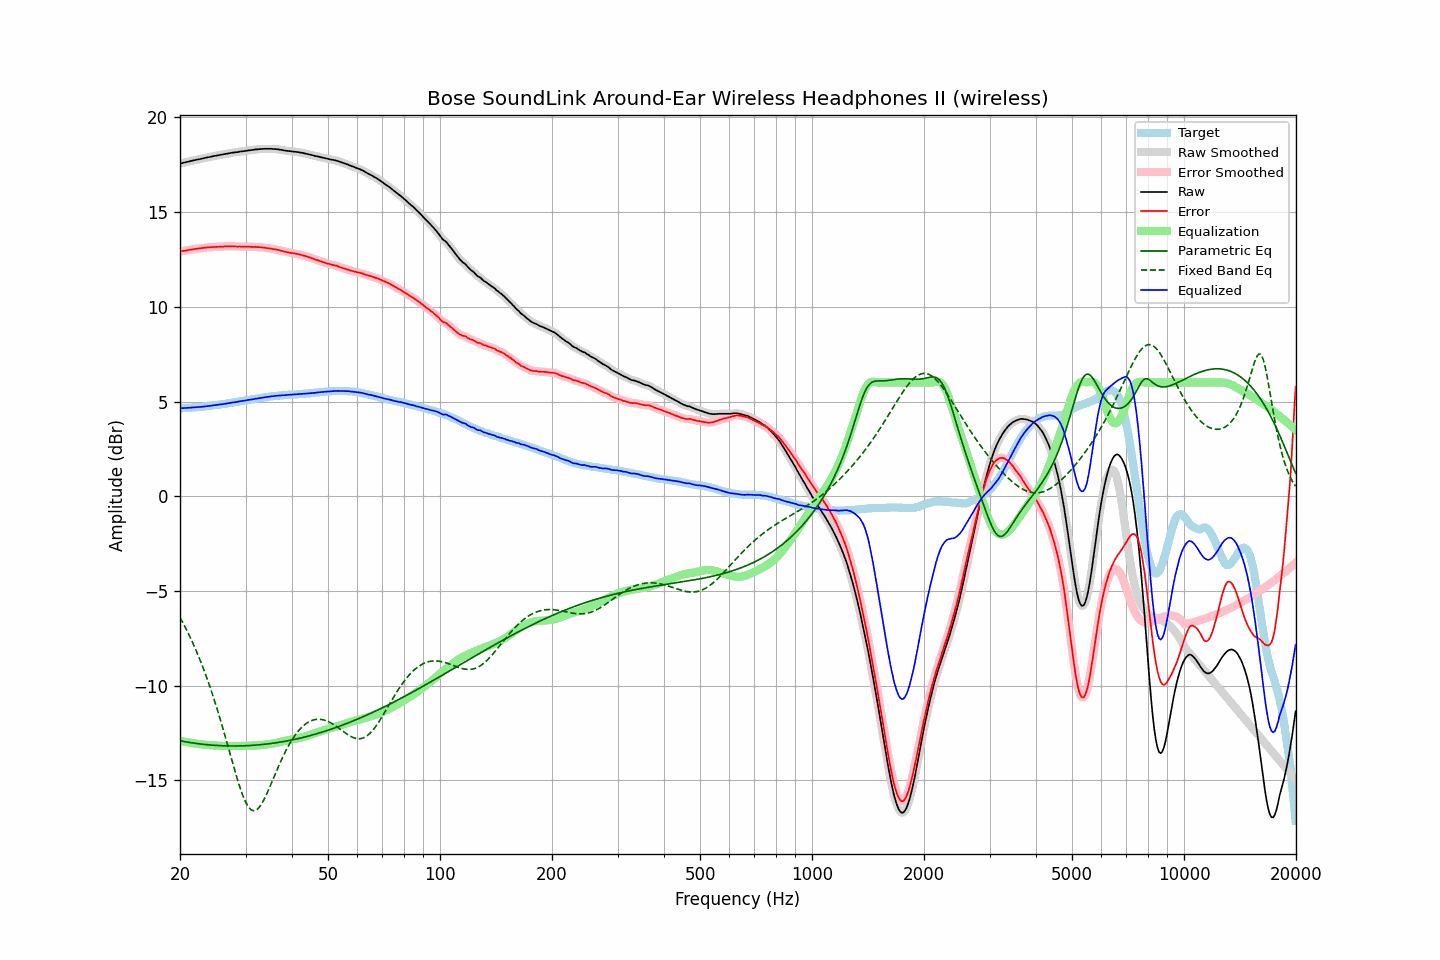

Values plotted in this chart, from the file beside it:
frequency, raw, error, smoothed, error_smoothed, equalization, parametric_eq, fixed_band_eq, equalized_raw, equalized_smoothed, target
20.00, 17.56, 12.92, 17.56, 12.92, -12.92, -12.91, -6.40, 4.64, 4.64, 4.64
20.20, 17.58, 12.94, 17.58, 12.94, -12.94, -12.93, -6.55, 4.65, 4.65, 4.64
20.40, 17.60, 12.95, 17.60, 12.95, -12.95, -12.94, -6.71, 4.65, 4.65, 4.65
20.61, 17.62, 12.96, 17.62, 12.96, -12.97, -12.96, -6.87, 4.65, 4.66, 4.66
20.81, 17.64, 12.98, 17.64, 12.98, -12.98, -12.97, -7.04, 4.66, 4.66, 4.66
21.02, 17.66, 12.99, 17.66, 12.99, -13.00, -12.99, -7.21, 4.67, 4.67, 4.67
21.23, 17.68, 13.01, 17.68, 13.01, -13.01, -13.00, -7.39, 4.67, 4.67, 4.67
21.44, 17.70, 13.02, 17.70, 13.02, -13.02, -13.01, -7.57, 4.68, 4.68, 4.68
21.66, 17.72, 13.03, 17.72, 13.04, -13.04, -13.03, -7.75, 4.69, 4.69, 4.69
21.87, 17.74, 13.05, 17.74, 13.05, -13.05, -13.04, -7.94, 4.69, 4.69, 4.69
22.09, 17.76, 13.06, 17.76, 13.06, -13.06, -13.05, -8.14, 4.70, 4.70, 4.70
22.31, 17.78, 13.07, 17.78, 13.07, -13.07, -13.06, -8.34, 4.71, 4.70, 4.71
22.54, 17.79, 13.08, 17.80, 13.08, -13.08, -13.07, -8.55, 4.71, 4.71, 4.71
22.76, 17.81, 13.09, 17.81, 13.09, -13.10, -13.08, -8.76, 4.72, 4.72, 4.72
22.99, 17.83, 13.10, 17.83, 13.10, -13.11, -13.09, -8.98, 4.73, 4.73, 4.73
23.22, 17.85, 13.11, 17.85, 13.12, -13.12, -13.10, -9.20, 4.74, 4.74, 4.74
23.45, 17.87, 13.13, 17.87, 13.12, -13.12, -13.11, -9.43, 4.75, 4.75, 4.75
23.69, 17.89, 13.14, 17.89, 13.13, -13.13, -13.12, -9.67, 4.76, 4.76, 4.76
23.92, 17.90, 13.14, 17.91, 13.14, -13.14, -13.13, -9.91, 4.76, 4.77, 4.77
24.16, 17.92, 13.15, 17.92, 13.15, -13.15, -13.13, -10.15, 4.78, 4.78, 4.78
24.40, 17.94, 13.16, 17.94, 13.15, -13.15, -13.14, -10.41, 4.79, 4.79, 4.79
24.65, 17.96, 13.16, 17.96, 13.16, -13.16, -13.15, -10.67, 4.80, 4.80, 4.80
24.89, 17.97, 13.16, 17.97, 13.16, -13.16, -13.15, -10.93, 4.81, 4.81, 4.81
25.14, 17.99, 13.17, 17.99, 13.17, -13.17, -13.16, -11.21, 4.83, 4.82, 4.82
25.39, 18.00, 13.17, 18.00, 13.17, -13.17, -13.16, -11.48, 4.83, 4.83, 4.83
25.65, 18.02, 13.18, 18.02, 13.17, -13.17, -13.17, -11.77, 4.85, 4.84, 4.84
25.91, 18.03, 13.17, 18.04, 13.18, -13.18, -13.17, -12.06, 4.85, 4.86, 4.86
26.16, 18.05, 13.18, 18.05, 13.18, -13.18, -13.17, -12.35, 4.87, 4.87, 4.87
26.43, 18.07, 13.19, 18.07, 13.19, -13.19, -13.18, -12.65, 4.88, 4.88, 4.88
26.69, 18.08, 13.19, 18.08, 13.19, -13.19, -13.18, -12.95, 4.89, 4.89, 4.89
26.96, 18.10, 13.19, 18.10, 13.19, -13.19, -13.18, -13.25, 4.91, 4.91, 4.91
27.23, 18.11, 13.19, 18.11, 13.19, -13.19, -13.18, -13.55, 4.92, 4.92, 4.92
27.50, 18.13, 13.19, 18.13, 13.19, -13.19, -13.18, -13.86, 4.94, 4.94, 4.94
27.77, 18.14, 13.19, 18.14, 13.19, -13.19, -13.18, -14.16, 4.95, 4.95, 4.95
28.05, 18.15, 13.19, 18.15, 13.19, -13.19, -13.18, -14.46, 4.96, 4.96, 4.97
28.33, 18.16, 13.19, 18.16, 13.18, -13.19, -13.18, -14.75, 4.98, 4.98, 4.98
28.62, 18.17, 13.18, 18.17, 13.18, -13.18, -13.18, -15.03, 4.99, 4.99, 4.99
28.90, 18.19, 13.19, 18.19, 13.18, -13.18, -13.18, -15.30, 5.01, 5.01, 5.00
29.19, 18.20, 13.18, 18.20, 13.18, -13.18, -13.18, -15.55, 5.02, 5.02, 5.02
29.48, 18.21, 13.18, 18.21, 13.18, -13.18, -13.18, -15.78, 5.03, 5.03, 5.03
29.78, 18.22, 13.17, 18.22, 13.17, -13.18, -13.17, -15.99, 5.05, 5.05, 5.05
30.08, 18.23, 13.17, 18.23, 13.17, -13.17, -13.17, -16.17, 5.06, 5.06, 5.06
30.38, 18.25, 13.17, 18.25, 13.17, -13.17, -13.17, -16.33, 5.08, 5.08, 5.08
30.68, 18.26, 13.17, 18.26, 13.17, -13.17, -13.16, -16.45, 5.09, 5.09, 5.09
30.99, 18.27, 13.16, 18.27, 13.17, -13.17, -13.16, -16.54, 5.10, 5.10, 5.11
31.30, 18.28, 13.17, 18.28, 13.17, -13.17, -13.15, -16.59, 5.12, 5.12, 5.12
31.61, 18.29, 13.16, 18.29, 13.16, -13.16, -13.15, -16.60, 5.13, 5.13, 5.13
31.93, 18.31, 13.17, 18.30, 13.16, -13.16, -13.14, -16.58, 5.15, 5.15, 5.14
32.24, 18.31, 13.15, 18.32, 13.16, -13.15, -13.13, -16.53, 5.16, 5.16, 5.16
32.57, 18.32, 13.15, 18.32, 13.15, -13.15, -13.13, -16.45, 5.17, 5.17, 5.17
32.89, 18.33, 13.14, 18.33, 13.14, -13.14, -13.12, -16.34, 5.19, 5.19, 5.19
33.22, 18.33, 13.13, 18.34, 13.14, -13.13, -13.11, -16.21, 5.20, 5.20, 5.20
33.55, 18.34, 13.13, 18.34, 13.13, -13.13, -13.10, -16.06, 5.22, 5.21, 5.22
33.89, 18.34, 13.12, 18.34, 13.11, -13.12, -13.09, -15.89, 5.23, 5.23, 5.22
34.23, 18.34, 13.10, 18.34, 13.10, -13.10, -13.08, -15.71, 5.24, 5.24, 5.24
34.57, 18.34, 13.09, 18.34, 13.09, -13.09, -13.07, -15.52, 5.25, 5.25, 5.25
34.92, 18.34, 13.08, 18.34, 13.08, -13.08, -13.06, -15.32, 5.26, 5.26, 5.26
35.27, 18.34, 13.07, 18.34, 13.07, -13.07, -13.05, -15.12, 5.28, 5.27, 5.28
35.62, 18.33, 13.05, 18.34, 13.05, -13.05, -13.04, -14.92, 5.28, 5.28, 5.28
35.97, 18.33, 13.04, 18.33, 13.04, -13.04, -13.03, -14.71, 5.30, 5.29, 5.29
... 635 more rows
